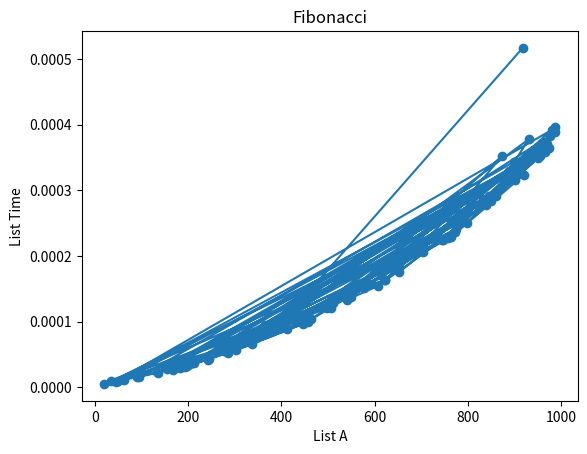

Python code for this plot:
import time
import matplotlib.pyplot as plt
import random
def fibonacci(n):  
	FibArray = [0, 1]  
	while len(FibArray) < n + 1:  
		FibArray.append(0)   
	for i in range(2, n+1):
		FibArray[i] = FibArray[i - 2] + FibArray[i - 1]  
	return FibArray

# import timeit
# n = 10
# print("Dãy Fibonacci từ 0 đến", n, "là:")
# start = timeit.default_timer()
# print(fibonacci(n))
# end = timeit.default_timer()
# res = end - start
# print("Thời gian chạy thuật toán Fibonacci:", res)


def Test():
	A = []
	for i in range(100):
		A.append(random.randint(0, 1000))
	T=[]
	for i in A:
		start=time.time()
		print(fibonacci(i))
		T.append(time.time()-start)
	plt.plot(A,T,"-o")
	plt.xlabel('List A')
	plt.ylabel('List Time')
	plt.title('Fibonacci') 
	plt.show()
Test()